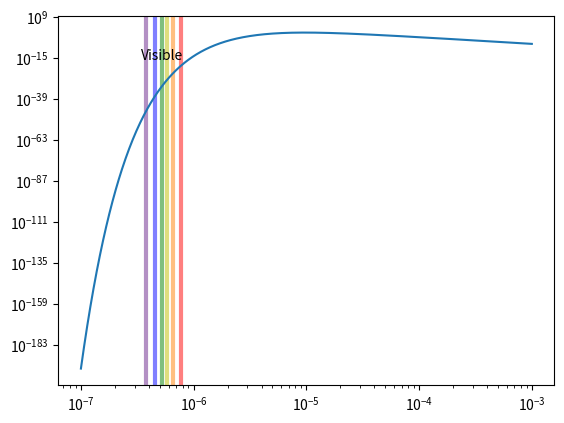

Write the Python code that produced this figure. (Note: this script raises an exception after producing the figure.)
""" ====================================================================
Calcul du spectre d'un corps à partir de la loi de Planck
Donne également des éléments tel que le maximum, la constante de Stefan, etc

Pour modifier les températures à afficher, modifier la liste "temperature"

	Auteur: Grégoire Martouzet, gregoire.martouzet@ens-paris-saclay.fr

	24 septembre 2017
==================================================================== """

# Importation des bibliothèques
import numpy as np
import matplotlib.pyplot as plt
import scipy.integrate as integrate
from matplotlib.legend_handler import HandlerLine2D

# Liste des températures à traiter (en K)
temperature = [300,2000,6000]
	



""" ----- Physique ----- """
# Constantes physiques (unités SI)
h = 6.63e-34	# Constante de Planck
c = 3e8			# Vitesse de la lumière
kb = 1.38e-23	# Constante de Boltzmann

# Loi de Planck
u = lambda l, T: (8*np.pi*h*c)/(l**5) * 1/(np.exp((h*c)/(kb*l*T))-1)




""" ----- Paramètres de calcul ----- """
# Limite de la fenêtre en longueur d'onde (lambda) (en m)
lambda_max = 1e-3
lambda_min = 1e-7
n_points = 1000 # Nombre de points

# Limite de la fenêtre en densité spectrale (W/m^2)
u_min = 10e-10
u_max = 10e6

# Liste des longueurs d'onde pour le calcul de la loi de Planck 
lambd = np.logspace(np.log10(lambda_min), np.log10(lambda_max), num=n_points)



""" ----- Création de la fenetre ----- """
fig = plt.figure()
#fig.canvas.set_window_title('Loi de Planck')



""" ----- Fonctions utiles ----- """
# Fonction pour trouver le maximum dans une liste
# utilisée pour déterminer lambda_max, longueur d'onde telle que u_lambda soit maximal
def recherche_max(liste):
	m = 0 # maximum
	p_m = 0 # position du maximum
	
	for i, element in enumerate(liste):
		if element>m:
			m=element
			p_m=i
	return m, p_m
	
# Fonction pour trouver la position d'un element dans une liste (si il n'est pas present, retourne la position précédente)
# ne fonctionne que pour une liste triée ! (ce qui est le cas de la liste lambd)
# utilisée pour extraire la sous-liste [0.5l; 8l] 
def recherche_element(liste, element):
	
	for i in range(len(liste)-1):
		if (liste[i]<=element) and (liste[i+1]>element):
			return i
	return len(liste)-1
	
	

""" ----- Affichage du visible ----- """
# Bornes du visible et dessin des bornes sur le graphique
l_visible = [
	[380e-9, '#68228b'],
	[450e-9, 'b'],
	[525e-9, 'g'],
	[575e-9, 'y'],
	[650e-9, '#FF8000'],
	[780e-9, 'r']]

for l in l_visible:
	plt.axvline(l[0], linewidth=3, color=l[1], alpha=0.5)
plt.text(525e-9, 0.5*u_min, 'Visible', horizontalalignment='center', verticalalignment='top')



""" ----- Boucle sur toutes les temperatures ----- """
for T in temperature:
	
	# Calcul de u pour les lambdas considérés
	y = u(lambd, T)
	# Trace la densité
	l, = plt.loglog(lambd, y, linewidth = 1.5)
	
	# Recherche du maximum
	# m = valeur du maximum de la liste y
	# pm = position de ce maximum dans la liste
	m, p_m = recherche_max(y)
	l_max = lambd[p_m]
	
	# Integration numérique de la densité -> on obtient la puissance
	P = c/4 * integrate.simps(y, lambd)
	
	# Recherche des positions des points 0.5l_max et 8l_max dans la liste lambd
	i_int_min = recherche_element(lambd, l_max*0.5)
	i_int_max = recherche_element(lambd, l_max*8)
	
	# Dessin de ces bornes sur le graphique
	y_tmp = u(lambd[i_int_min: i_int_max], T)
	plt.loglog(lambd[i_int_min: i_int_max], y_tmp, linewidth = 3, color=l.get_color(), label = '$T = %i K$'%T)
	plt.plot((l_max*0.5, l_max*8), (y[i_int_min], y[i_int_max]), 'ko')
	
	# Integration numérique de la densité -> Puissance entre 0.5*Lambda et 8*Lambda
	P_partielle = c/4 * integrate.simps(y[i_int_min: i_int_max], lambd[i_int_min: i_int_max])
	
	# Sortie: quelque grandeurs importantes
	print('Temperature = %i K'%T) # Température de calcul
	
	print('    l_max = %.0f nm'%(lambd[p_m]*1e9)) # Lambda max
	print('    M = %.0f W/m2'%P) # Emittance
	
	print('    M[0.5L:8L] =  %.0f W/m^2'%P_partielle) # Emittance sur l'intervalle [0.5l: 8l]
	
	
	print('     ->  l_max*T = %.0f um*K'%(lambd[p_m]*T*1e6)) # Constante de Wien ~2900um*K
	print('     ->  M/T^4 = %.3fe-8 W/m^2/K^4'%(1e8*P/T**4)) # Constante de Stephan ~5.67e-8 W/m/K^-4
	print('     ->  M[0.5L:8L]/M = %.3f'%(P_partielle/P)) # Rapport (Emittance partielle)/(Emittance totale), toujours ~0.98
	print('')



""" ----- Mise en forme du graphique et affichage ----- """
# Labels et legende du graphique
line_temp, = plt.plot([], [] ,'ok', label = '98%') # Ajout à la legende la zone à 98%
plt.xlabel('$\lambda$ (m)', fontsize = 'x-large')
plt.ylabel('$u_\lambda(\lambda, T)$ (W m$^{-4}$)', fontsize = 'x-large')
plt.title('Loi de Planck')
plt.legend(fontsize = 'x-large', handler_map={line_temp: HandlerLine2D(numpoints=2)})
	
# Borne d'affichage
plt.axis([lambda_min, lambda_max, u_min, u_max])

# Affichage
plt.show()
